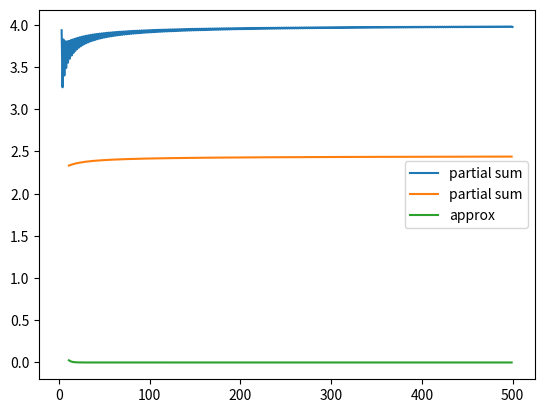

This figure's Python source:
import numpy as np
import matplotlib.pyplot as plt
from scipy.special import comb
from scipy.special import hyp2f1

def binom_partial_sum(n,p=.5):
    b_sum=0
    for j in range(int(np.ceil(n/2))+1):
        b_sum+=comb(n,j)*(1+p)**j
    return b_sum**(1/n)


sums = np.array([binom_partial_sum(i,p=3.0) for i in range(3,501,1)])
plt.plot(np.arange(3,501,1),sums,label="partial sum")


def partial_sum_closed_form(n,p=0.5):
    return 1-comb(n,n/2+1)*hyp2f1(1,1-n/2, n/2+2, -p-1)*(1+p)**(n/2+1)/(2+p)**n


sums = np.array([binom_partial_sum(i,p=0.5) for i in range(11,501,2)])
sums2 = (2+0.5-0.5**0.5)**np.arange(11,501,2)/(2+0.5)**np.arange(11,501,2)

plt.plot(np.arange(11,501,2),sums,label="partial sum")
plt.plot(np.arange(11,501,2),sums2,label="approx")
plt.legend()
plt.show()

#https://www.wolframalpha.com/input/?i=sum+%28n+choose+j%29+%281%2Bp%29%5Ej%2C+j%3Dn%2F2%2B1+to+n
#https://www.ncbi.nlm.nih.gov/pmc/articles/PMC5839521/
